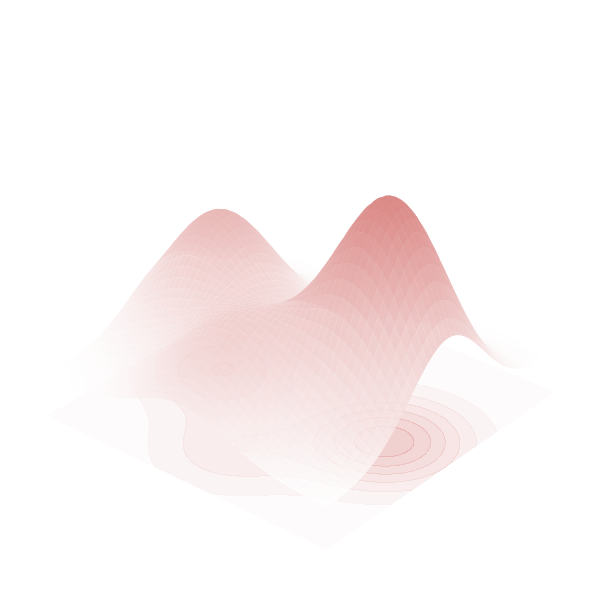

The matplotlib source for this figure:
''' [redacted] '''

import numpy as np
import matplotlib.pyplot as plt
from mpl_toolkits.mplot3d import Axes3D
from matplotlib.colors import LinearSegmentedColormap

# Create the custom colormap using two colors
custom_cmap = LinearSegmentedColormap.from_list('custom_cmap', ['#ffffff', '#d98380'])

# Create the figure and a 3D axis
fig = plt.figure(figsize=(8, 6))
ax = fig.add_subplot(111, projection='3d')

# Generate data for the surface plot with three distinct peaks
x = np.linspace(-5, 5, 100)
y = np.linspace(-5, 5, 100)
x, y = np.meshgrid(x, y)

# Create a surface with three distinct peaks of different heights
z = (
    1.0 * np.exp(-0.2 * ((x + 3) ** 2 + y ** 2))  # First peak (height 1.0)
    + 0.6 * np.exp(-0.2 * ((x - 3) ** 2 + y ** 2))  # Second peak (height 0.6)
    + 0.4 * np.exp(-0.2 * (x ** 2 + (y - 3) ** 2))  # Third peak (height 0.4)
)

# Plot the surface with the custom colormap
surf = ax.plot_surface(x, y, z, cmap=custom_cmap, edgecolor='none', alpha=0.8)

# Add a contour plot on the bottom (to represent the bottom plane)
ax.contourf(x, y, z, zdir='z', offset=-0.2, cmap=custom_cmap, alpha=0.4)

# Marking some points to indicate the "Next location" movement
points_x = [-3, 0, 3]
points_y = [0, -3, 0]
points_z = [
    1.0 * np.exp(-0.2 * ((-3) ** 2 + 0 ** 2)),  # First peak point
    0.4 * np.exp(-0.2 * ((0) ** 2 + (-3) ** 2)),  # Third peak point
    0.6 * np.exp(-0.2 * ((3) ** 2 + 0 ** 2)),  # Second peak point
]

# Adding a path line to show movement (dotted)
ax.plot(points_x, points_y, points_z, 'w--', linewidth=2)

# Centering the graph by adjusting axis limits
ax.set_xlim([-5, 5])
ax.set_ylim([-5, 5])
ax.set_zlim([-0.2, 1.0])

# Hide the axes and ticks
ax.set_xticks([])  # Hide X ticks
ax.set_yticks([])  # Hide Y ticks
ax.set_zticks([])  # Hide Z ticks

# Remove axis spines and labels for a minimalistic look
ax.set_axis_off()

# Adjust the view angle for a more professional look
ax.view_init(30, 130)

# Tight layout for professional spacing
plt.tight_layout()

# Save the plot with high DPI for publication (Nature-style)
plt.savefig('vae_viz.tiff', dpi=300, format='tiff', facecolor='#FFFFFF')

# Show the plot
plt.show()
